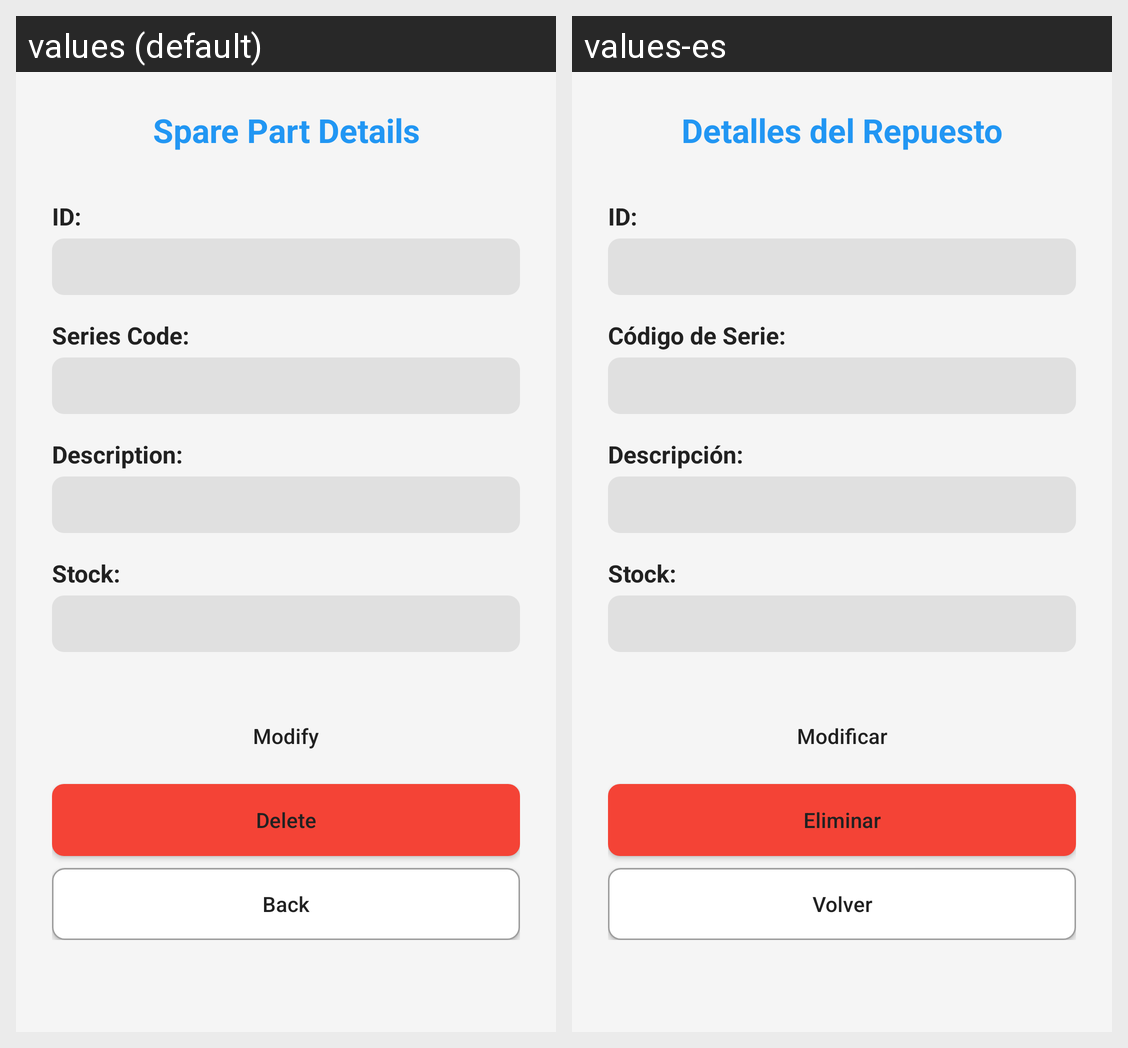

Strings drawn on this Android screen and how each of the app's shown locales translates them:
Android screen res/layout/activity_detalle_repuesto.xml rendered under 2 locales, left to right: values (default), values-es. Device: Nexus 5 (rendered at 1080×1920; each locale shown at half size, 540×960, under a caption strip naming it); theme Theme.SitoManBoy.
Strings drawn on this screen, with the default value and each locale's value (text and hints the layout hard-codes, and strings that could not be matched under every locale, appear in the picture but are not listed):

detalle_repuesto_title
  values: Spare Part Details
  values-es: Detalles del Repuesto

label_id
  values: ID:
  values-es: ID:

label_serie
  values: Series Code:
  values-es: Código de Serie:

label_descripcion
  values: Description:
  values-es: Descripción:

label_stock
  values: Stock:
  values-es: Stock:

btn_modificar
  values: Modify
  values-es: Modificar

btn_eliminar
  values: Delete
  values-es: Eliminar

btn_volver
  values: Back
  values-es: Volver
